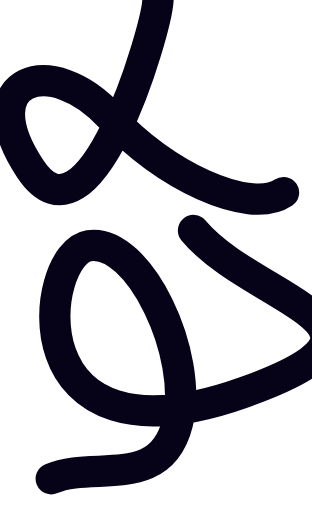
t = 0.00 s
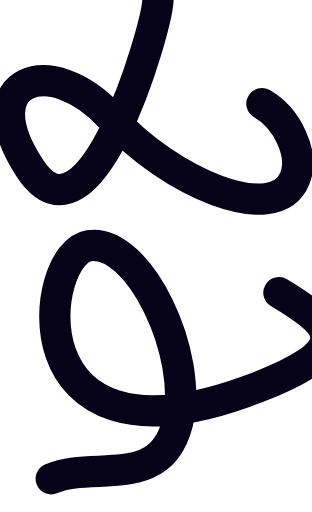
t = 1.67 s
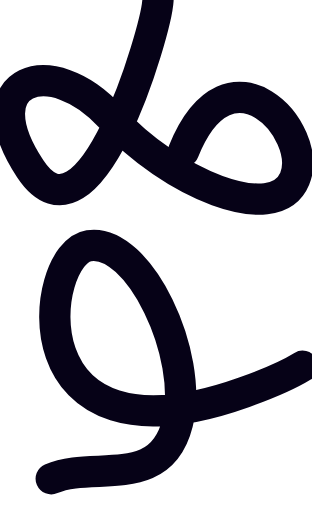
t = 3.33 s
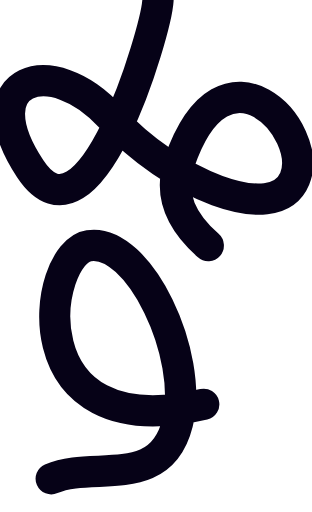
t = 5.00 s
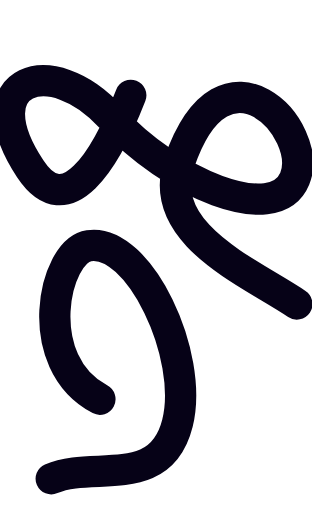
t = 6.67 s
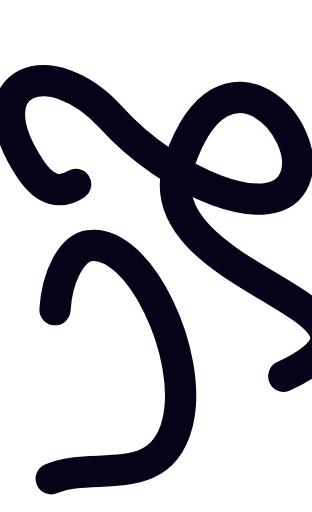
t = 8.33 s

The animated SVG that drew these frames (rendered in a browser with its animation timeline set to each time). Animation: 1 CSS @keyframes rule; frames cover the first 8.33 s, repeats indefinitely.

<?xml version="1.0" encoding="UTF-8" standalone="no"?>
<!DOCTYPE svg PUBLIC "-//W3C//DTD SVG 1.1//EN" "http://www.w3.org/Graphics/SVG/1.1/DTD/svg11.dtd">
<svg width="100%" height="100%" viewBox="0 0 9558 15690" version="1.1" xmlns="http://www.w3.org/2000/svg" xmlns:xlink="http://www.w3.org/1999/xlink" xml:space="preserve" xmlns:serif="http://www.serif.com/" style="fill-rule:evenodd;clip-rule:evenodd;stroke-linecap:round;stroke-linejoin:round;stroke-miterlimit:1.5">
    <path id="BG-animation" serif:id="BG animation" d="M0,0l0,15689.1l9557.3,0l0,-15689.1l-9557.3,0Z" style="fill-opacity:0"/>
    <clipPath id="_clip1">
        <path d="M0,0l0,15689.1l9557.3,0l0,-15689.1l-9557.3,0Z"/>
    </clipPath>
    <g clip-path="url(#_clip1)">
        <path id="squiggle" class="animated-squiggle" d="M1568.6,14671.7c1289.09,-567.004 3342.76,384.192 3867.28,-1701.01c524.516,-2085.2 -1180.92,-5679.84 -2713.76,-5442.13c-1532.85,237.704 -2355.7,7033.99 4761.75,4490.79c7117.46,-2543.2 -3355.77,-3073.67 -1982.99,-7056.26c1372.78,-3982.59 4144.12,-971.926 3529.24,512.06c-614.889,1483.99 -3838.63,120.206 -5636.3,-1884.28c-1797.67,-2004.49 -4292.11,-1193.84 -2471.92,1574.98c1820.19,2768.82 3861.7,-4193.73 3918.16,-5165.88" style="fill:none;stroke:#060217;stroke-width:958.33px"/>
    </g>

    <style>

        .animated-squiggle {
            stroke-dasharray: 230% 70%;
            animation: animated-squiggle 20s linear infinite;
        }

        @keyframes animated-squiggle {
            0% {
                stroke-dashoffset: -300%;
            }
            100% {
                stroke-dashoffset: 0%;
            }
        }

    </style>

</svg>
